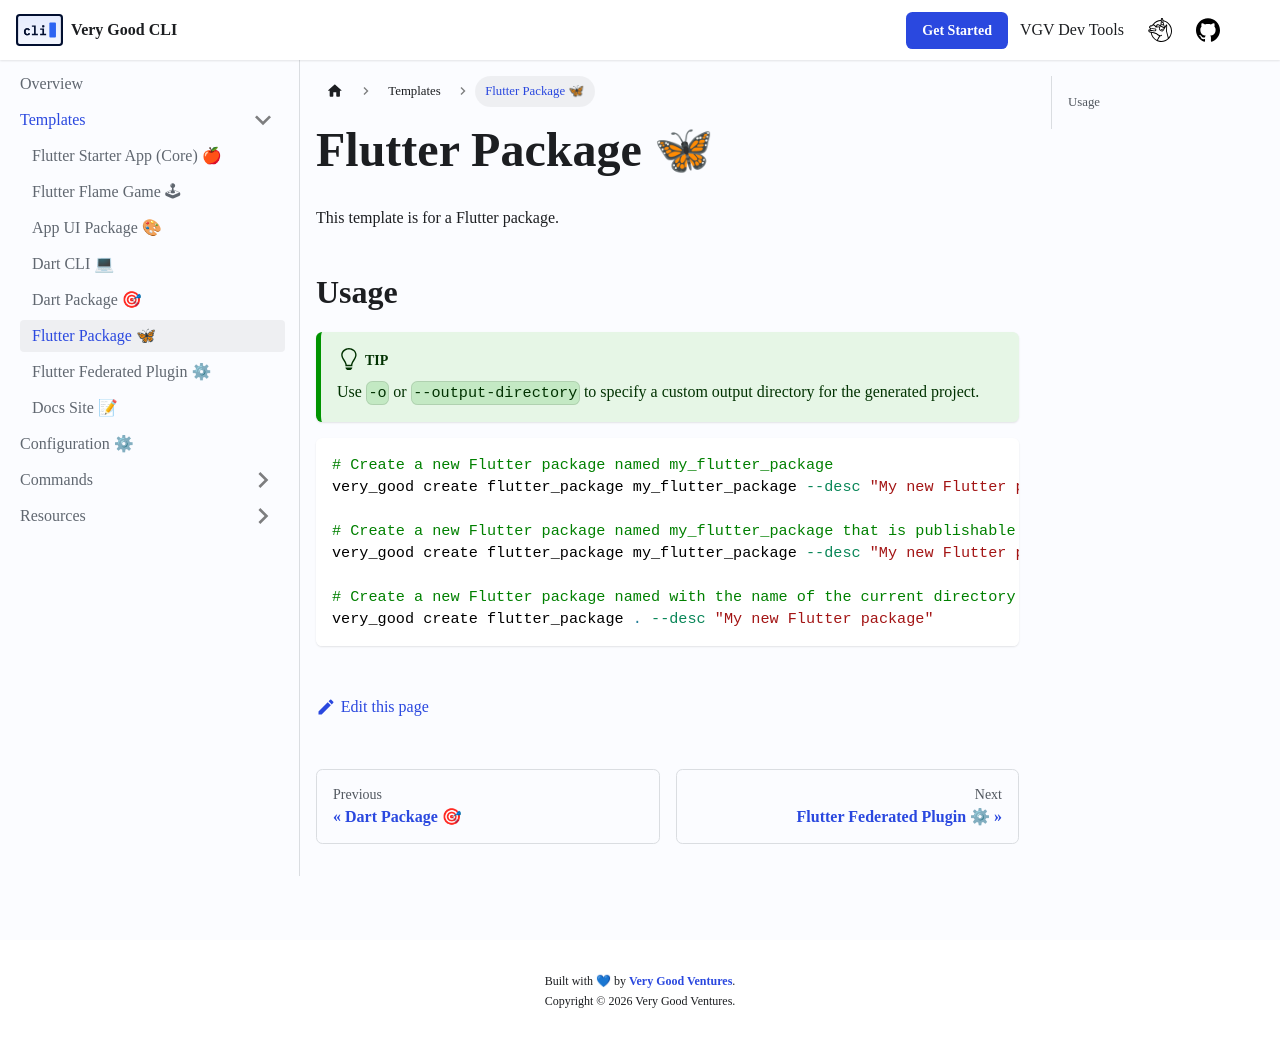

repository: VeryGoodOpenSource/very_good_cli · page: docs/templates/flutter_pkg.html · generator: docusaurus

---
sidebar_position: 6
---

# Flutter Package 🦋

This template is for a Flutter package.

## Usage

:::tip
Use `-o` or `--output-directory` to specify a custom output directory for the generated project.
:::

```sh
# Create a new Flutter package named my_flutter_package
very_good create flutter_package my_flutter_package --desc "My new Flutter package"

# Create a new Flutter package named my_flutter_package that is publishable
very_good create flutter_package my_flutter_package --desc "My new Flutter package" --publishable

# Create a new Flutter package named with the name of the current directory
very_good create flutter_package . --desc "My new Flutter package"
```
